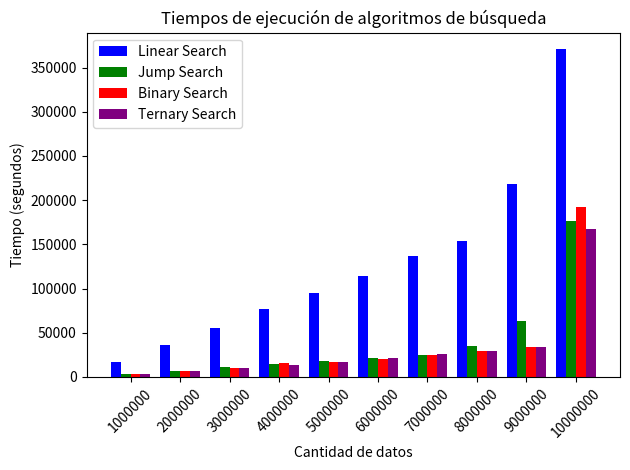

The matplotlib source for this figure:
import matplotlib.pyplot as plt
import numpy as np

# Data Results with the following sample amount:
    # samples_by_size = 15

# 100.000 - 1.000.000
# data = [
#     [100000, 1404.0708541870117, 86.95125579833984, 0.0, 201.8451690673828],
#     [200000, 3226.8285751342773, 580.6684494018555, 493.47877502441406, 404.8347473144531],
#     [300000, 4084.920883178711, 808.9542388916016, 783.0381393432617, 892.6630020141602],
#     [400000, 6168.389320373535, 1211.2617492675781, 1186.966896057129, 1482.4628829956055],
#     [500000, 7299.78084564209, 1591.324806213379, 1399.1117477416992, 1518.9170837402344],
#     [600000, 8910.560607910156, 1793.980598449707, 1689.291000366211, 1789.9513244628906],
#     [700000, 10756.850242614746, 2199.2921829223633, 2200.4127502441406, 2181.220054626465],
#     [800000, 12396.073341369629, 2487.4210357666016, 2577.543258666992, 2503.323554992676],
#     [900000, 14169.502258300781, 3039.0262603759766, 2808.6423873901367, 2780.294418334961],
#     [1000000, 15824.675559997559, 3318.667411804199, 3183.3887100219727, 3185.4867935180664]
# ]

# 100 - 1000
# data = [
#     [100, 0.0, 0.0, 0.0, 0.0],
#     [200, 0.0, 0.0, 0.0, 0.0],
#     [300, 0.0, 0.0, 0.0, 0.0],
#     [400, 0.0, 0.0, 0.0, 0.0],
#     [500, 0.0, 0.0, 0.0, 0.0],
#     [600, 0.0, 0.0, 0.0, 0.0],
#     [700, 0.0, 0.0, 0.0, 0.0],
#     [800, 0.0, 0.0, 0.0, 0.0],
#     [900, 0.0, 0.0, 0.0, 0.0],
#     [1000, 0.0, 0.0, 0.0, 0.0]
# ]

# 1.000.000 - 10.000.000
data = [
    [1000000, 16693.25828552246, 3184.5808029174805, 3179.8362731933594, 3174.5195388793945],
    [2000000, 35866.16516113281, 6645.1311111450195, 6758.999824523926, 6876.802444458008],
    [3000000, 55269.86122131348, 10732.507705688477, 10448.288917541504, 10485.982894897461],
    [4000000, 77121.75846099854, 14258.837699890137, 15766.477584838867, 13772.392272949219],
    [5000000, 94636.05880737305, 17566.03717803955, 17387.080192565918, 17363.309860229492],
    [6000000, 114192.62886047363, 21381.711959838867, 20804.142951965332, 21287.894248962402],
    [7000000, 137366.29486083984, 25069.546699523926, 24837.303161621094, 25627.970695495605],
    [8000000, 153713.2978439331, 35598.087310791016, 29566.264152526855, 29433.465003967285],
    [9000000, 217803.4782409668, 63152.170181274414, 33752.9182434082, 33548.16436767578],
    [10000000, 370921.8978881836, 176120.7103729248, 192096.1618423462, 167450.76179504395]
]

sizes = [row[0] for row in data]
alg1 = [row[1] for row in data]  
alg2 = [row[2] for row in data]  
alg3 = [row[3] for row in data]  
alg4 = [row[4] for row in data]  

bar_width = 0.2
index = np.arange(len(sizes))

# Crear las barras para cada algoritmo
plt.bar(index, alg1, bar_width, label="Linear Search", color='blue')
plt.bar(index + bar_width, alg2, bar_width, label="Jump Search", color='green')
plt.bar(index + 2 * bar_width, alg3, bar_width, label="Binary Search", color='red')
plt.bar(index + 3 * bar_width, alg4, bar_width, label="Ternary Search", color='purple')

# Etiquetas y título
plt.xlabel('Cantidad de datos')
plt.ylabel('Tiempo (segundos)')
plt.title('Tiempos de ejecución de algoritmos de búsqueda')

# Configurar los ticks y la leyenda
plt.xticks(index + 1.5 * bar_width, sizes, rotation=45)
plt.legend()

# Mostrar el gráfico
plt.tight_layout()
plt.show()
